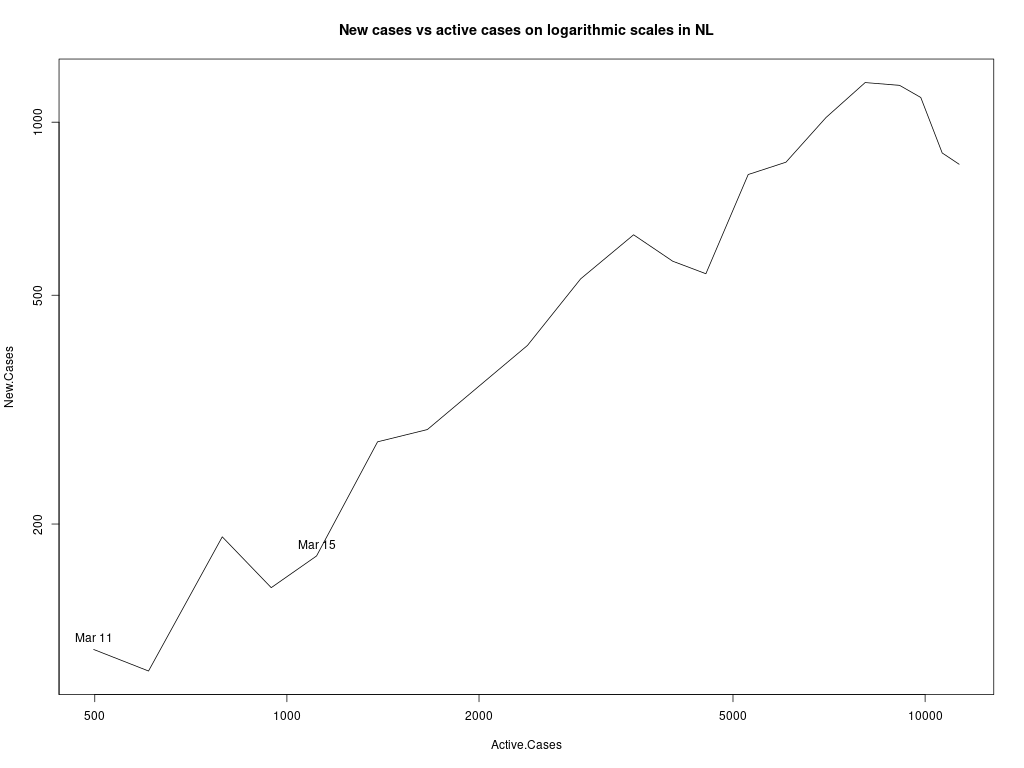

The table this chart was drawn from, first rows:
, Date, Total.Cases, Active.Cases, Deaths, Inactive.Cases, Recoveries, New.Cases, New.Active.Cases, New.Inactive.Cases, New.Deaths, New.Recoveries, Infection.Factor
1, 2020-02-15, 0, 0, 0, 0, 0, 0, 0, 0, 0, 0, 0
2, 2020-02-16, 0, 0, 0, 0, 0, 0, 0, 0, 0, 0, 0
3, 2020-02-17, 0, 0, 0, 0, 0, 0, 0, 0, 0, 0, 0
4, 2020-02-18, 0, 0, 0, 0, 0, 0, 0, 0, 0, 0, 0
5, 2020-02-19, 0, 0, 0, 0, 0, 0, 0, 0, 0, 0, 0
6, 2020-02-20, 0, 0, 0, 0, 0, 0, 0, 0, 0, 0, 0
7, 2020-02-21, 0, 0, 0, 0, 0, 0, 0, 0, 0, 0, 0
8, 2020-02-22, 0, 0, 0, 0, 0, 0, 0, 0, 0, 0, 0
9, 2020-02-23, 0, 0, 0, 0, 0, 0, 0, 0, 0, 0, 0
10, 2020-02-24, 0, 0, 0, 0, 0, 0, 0, 0, 0, 0, 0
11, 2020-02-25, 0, 0, 0, 0, 0, 0, 0, 0, 0, 0, 0
12, 2020-02-26, 0, 0, 0, 0, 0, 0, 0, 0, 0, 0, 0
13, 2020-02-27, 1, 1, 0, 0, 0, 1, 1, 0, 0, 0, 1
14, 2020-02-28, 2, 2, 0, 0, 0, 1, 1, 0, 0, 0, 0.5
15, 2020-02-29, 7, 7, 0, 0, 0, 5, 5, 0, 0, 0, 0.7143
16, 2020-03-01, 10, 10, 0, 0, 0, 3, 3, 0, 0, 0, 0.3
17, 2020-03-02, 18, 18, 0, 0, 0, 8, 8, 0, 0, 0, 0.4444
18, 2020-03-03, 23, 23, 0, 0, 0, 5, 5, 0, 0, 0, 0.2174
19, 2020-03-04, 38, 38, 0, 0, 0, 15, 15, 0, 0, 0, 0.3947
20, 2020-03-05, 82, 82, 0, 0, 0, 44, 44, 0, 0, 0, 0.5366
21, 2020-03-06, 128, 127, 1, 1, 0, 46, 45, 1, 1, 0, 0.3622
22, 2020-03-07, 188, 187, 1, 1, 0, 60, 60, 0, 0, 0, 0.3209
23, 2020-03-08, 265, 262, 3, 3, 0, 77, 75, 2, 2, 0, 0.2939
24, 2020-03-09, 321, 317, 4, 4, 0, 56, 55, 1, 1, 0, 0.1767
25, 2020-03-10, 382, 378, 4, 4, 0, 61, 61, 0, 0, 0, 0.1614
26, 2020-03-11, 503, 498, 5, 5, 0, 121, 120, 1, 1, 0, 0.243
27, 2020-03-12, 614, 607, 5, 7, 2, 111, 109, 2, 0, 2, 0.1829
28, 2020-03-13, 804, 792, 10, 12, 2, 190, 185, 5, 5, 0, 0.2399
29, 2020-03-14, 959, 945, 12, 14, 2, 155, 153, 2, 2, 0, 0.164
30, 2020-03-15, 1135, 1113, 20, 22, 2, 176, 168, 8, 8, 0, 0.1581
31, 2020-03-16, 1413, 1387, 24, 26, 2, 278, 274, 4, 4, 0, 0.2004
32, 2020-03-17, 1705, 1660, 43, 45, 2, 292, 273, 19, 19, 0, 0.1759
33, 2020-03-18, 2051, 1991, 58, 60, 2, 346, 331, 15, 15, 0, 0.1738
34, 2020-03-19, 2460, 2382, 76, 78, 2, 409, 391, 18, 18, 0, 0.1717
35, 2020-03-20, 2994, 2886, 106, 108, 2, 534, 504, 30, 30, 0, 0.185
36, 2020-03-21, 3631, 3493, 136, 138, 2, 637, 607, 30, 30, 0, 0.1824
37, 2020-03-22, 4204, 4023, 179, 181, 2, 573, 530, 43, 43, 0, 0.1424
38, 2020-03-23, 4749, 4534, 213, 215, 2, 545, 511, 34, 34, 0, 0.1202
39, 2020-03-24, 5560, 5282, 276, 278, 2, 811, 748, 63, 63, 0, 0.1535
40, 2020-03-25, 6412, 6053, 356, 359, 3, 852, 771, 81, 80, 1, 0.1408
41, 2020-03-26, 7431, 6994, 434, 437, 3, 1019, 941, 78, 78, 0, 0.1457
42, 2020-03-27, 8603, 8054, 546, 549, 3, 1172, 1060, 112, 112, 0, 0.1455
43, 2020-03-28, 9762, 9120, 639, 642, 3, 1159, 1066, 93, 93, 0, 0.1271
44, 2020-03-29, 10866, 9845, 771, 1021, 250, 1104, 725, 379, 132, 247, 0.1121
45, 2020-03-30, 11750, 10636, 864, 1114, 250, 884, 791, 93, 93, 0, 0.08311
46, 2020-03-31, 12595, 11306, 1039, 1289, 250, 845, 670, 175, 175, 0, 0.07474
